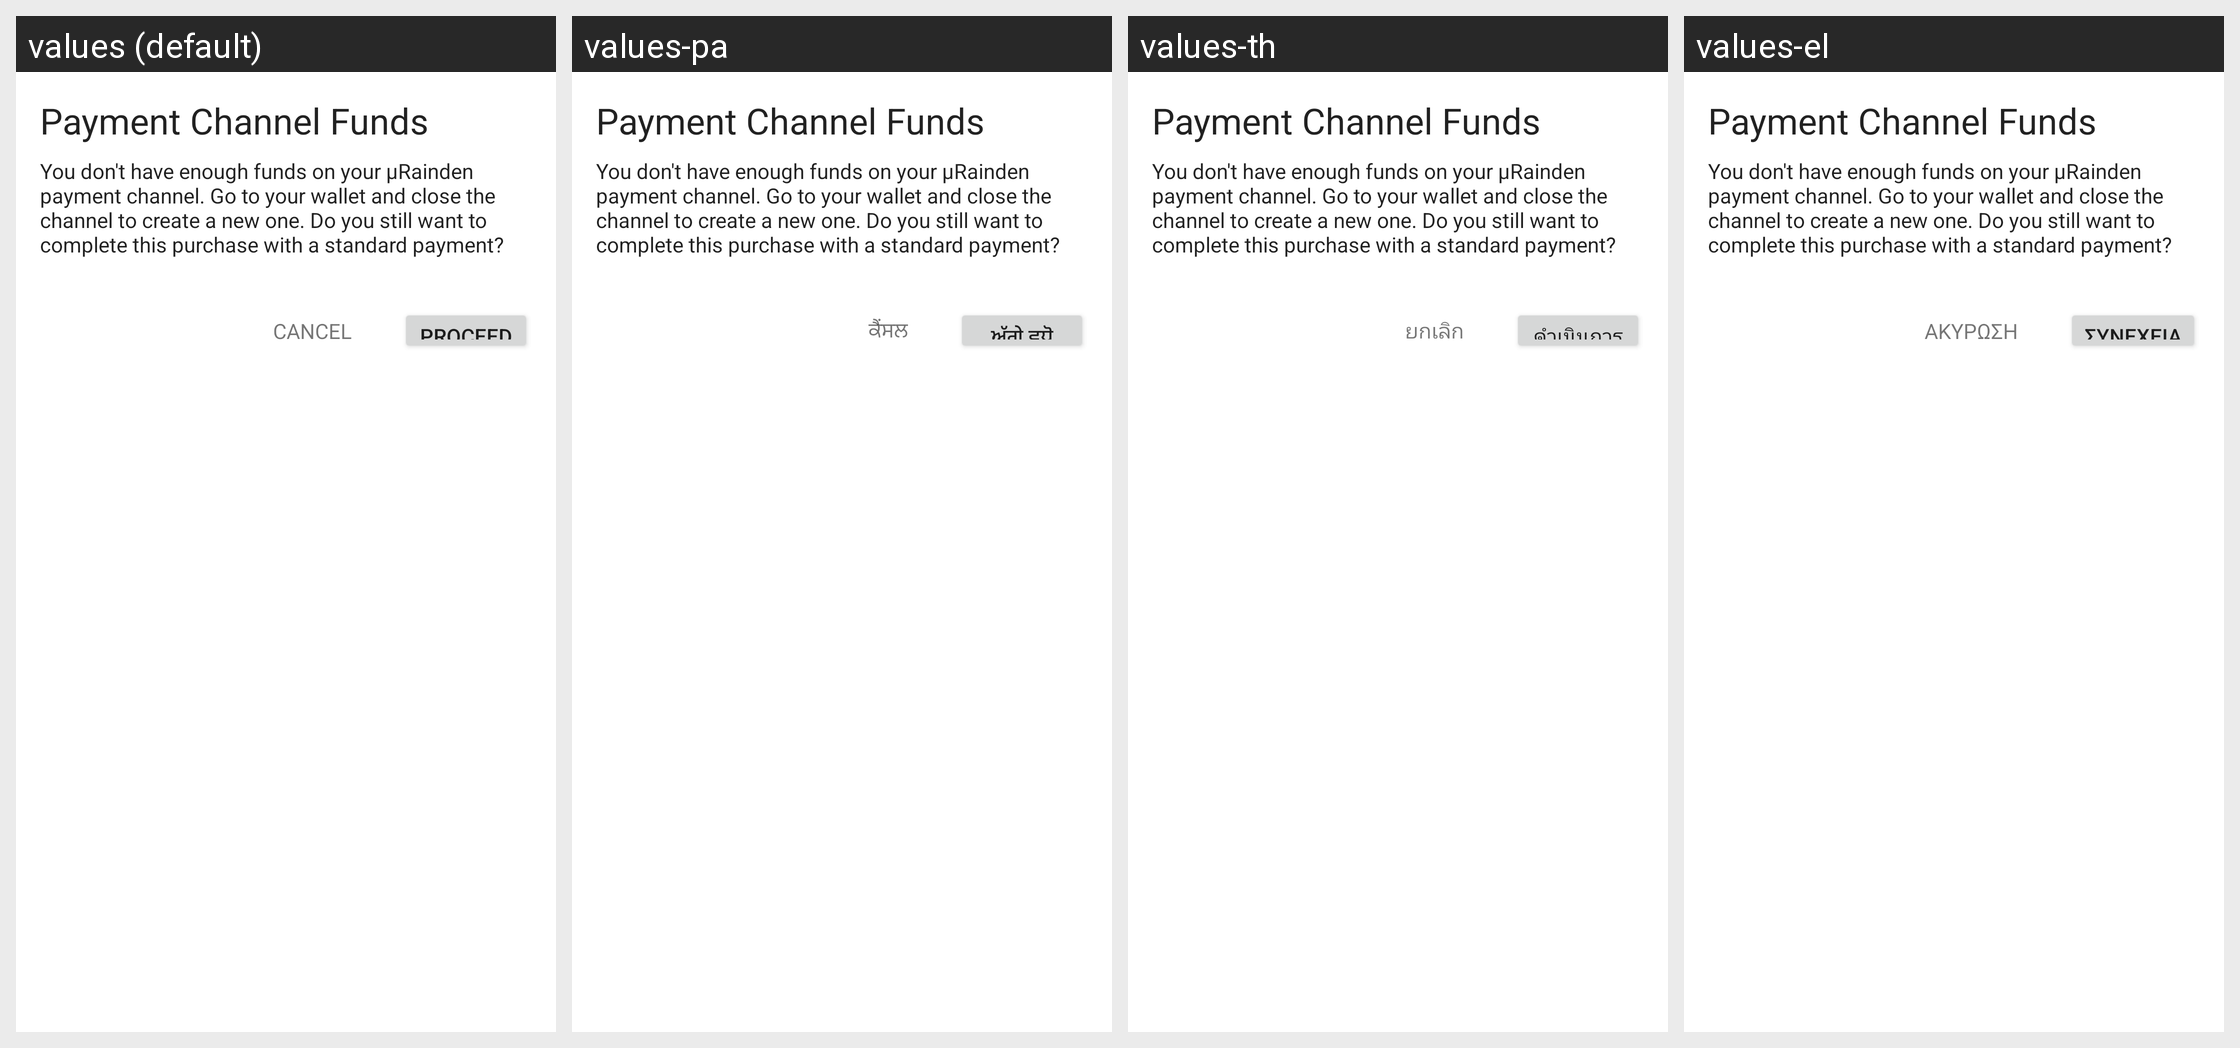

Strings drawn on this Android screen and how each of the app's shown locales translates them:
Android screen res/layout/iab_activity_no_channel_funds.xml rendered under 4 locales, left to right: values (default), values-pa, values-th, values-el. Device: Nexus 5 (rendered at 1080×1920; each locale shown at half size, 540×960, under a caption strip naming it); theme MaterialAppTheme.
Other locales in the repository, not shown: values-ar, values-ar-rSA, values-bg, values-bg-rBG, values-bn, values-bn-rBD, values-de, values-de-rDE, values-el-rGR, values-es, values-es-rES, values-fa, values-fa-rIR, values-fil, values-fil-rPH, values-fr, values-fr-rFR, values-hi, values-hi-rIN, values-hr-rHR, values-hu, values-hu-rHU, values-in, values-in-rID, values-it, values-it-rIT, values-ja, values-ja-rJP, values-ko, values-ko-rKR, values-mr, values-mr-rIN, values-ms, values-ms-rMY, values-my, values-my-rMM, values-nl, values-nl-rNL, values-pa-rIN, values-pl, values-pl-rPL, values-pt, values-pt-rBR, values-pt-rPT, values-ro, values-ro-rRO, values-ru, values-ru-rRU, values-sr, values-sr-rCS, values-th-rTH, values-tr, values-tr-rTR, values-uk, values-vi, values-vi-rVN, values-zh-rCN, values-zh-rHK, values-zh-rMO, values-zh-rTW.
Strings drawn on this screen, with the default value and each locale's value (text and hints the layout hard-codes, and strings that could not be matched under every locale, appear in the picture but are not listed):

iab_activity_raiden_channel_no_funds_title
  values: Payment Channel Funds
  values-pa: Payment Channel Funds
  values-th: Payment Channel Funds
  values-el: Payment Channel Funds

iab_activity_raiden_channel_no_funds_message
  values: You don't have enough funds on your µRainden payment channel. Go to your wallet and close the channel to create a new one. Do you still want to complete this purchase with a standard payment?
  values-pa: You don't have enough funds on your µRainden payment channel. Go to your wallet and close the channel to create a new one. Do you still want to complete this purchase with a standard payment?
  values-th: You don't have enough funds on your µRainden payment channel. Go to your wallet and close the channel to create a new one. Do you still want to complete this purchase with a standard payment?
  values-el: You don't have enough funds on your µRainden payment channel. Go to your wallet and close the channel to create a new one. Do you still want to complete this purchase with a standard payment?

proceed
  values: proceed
  values-pa: ਅੱਗੇ ਵਧੋ
  values-th: ดำเนินการ
  values-el: συνέχεια

cancel
  values: Cancel
  values-pa: ਕੈਂਸਲ
  values-th: ยกเลิก
  values-el: Ακύρωση
